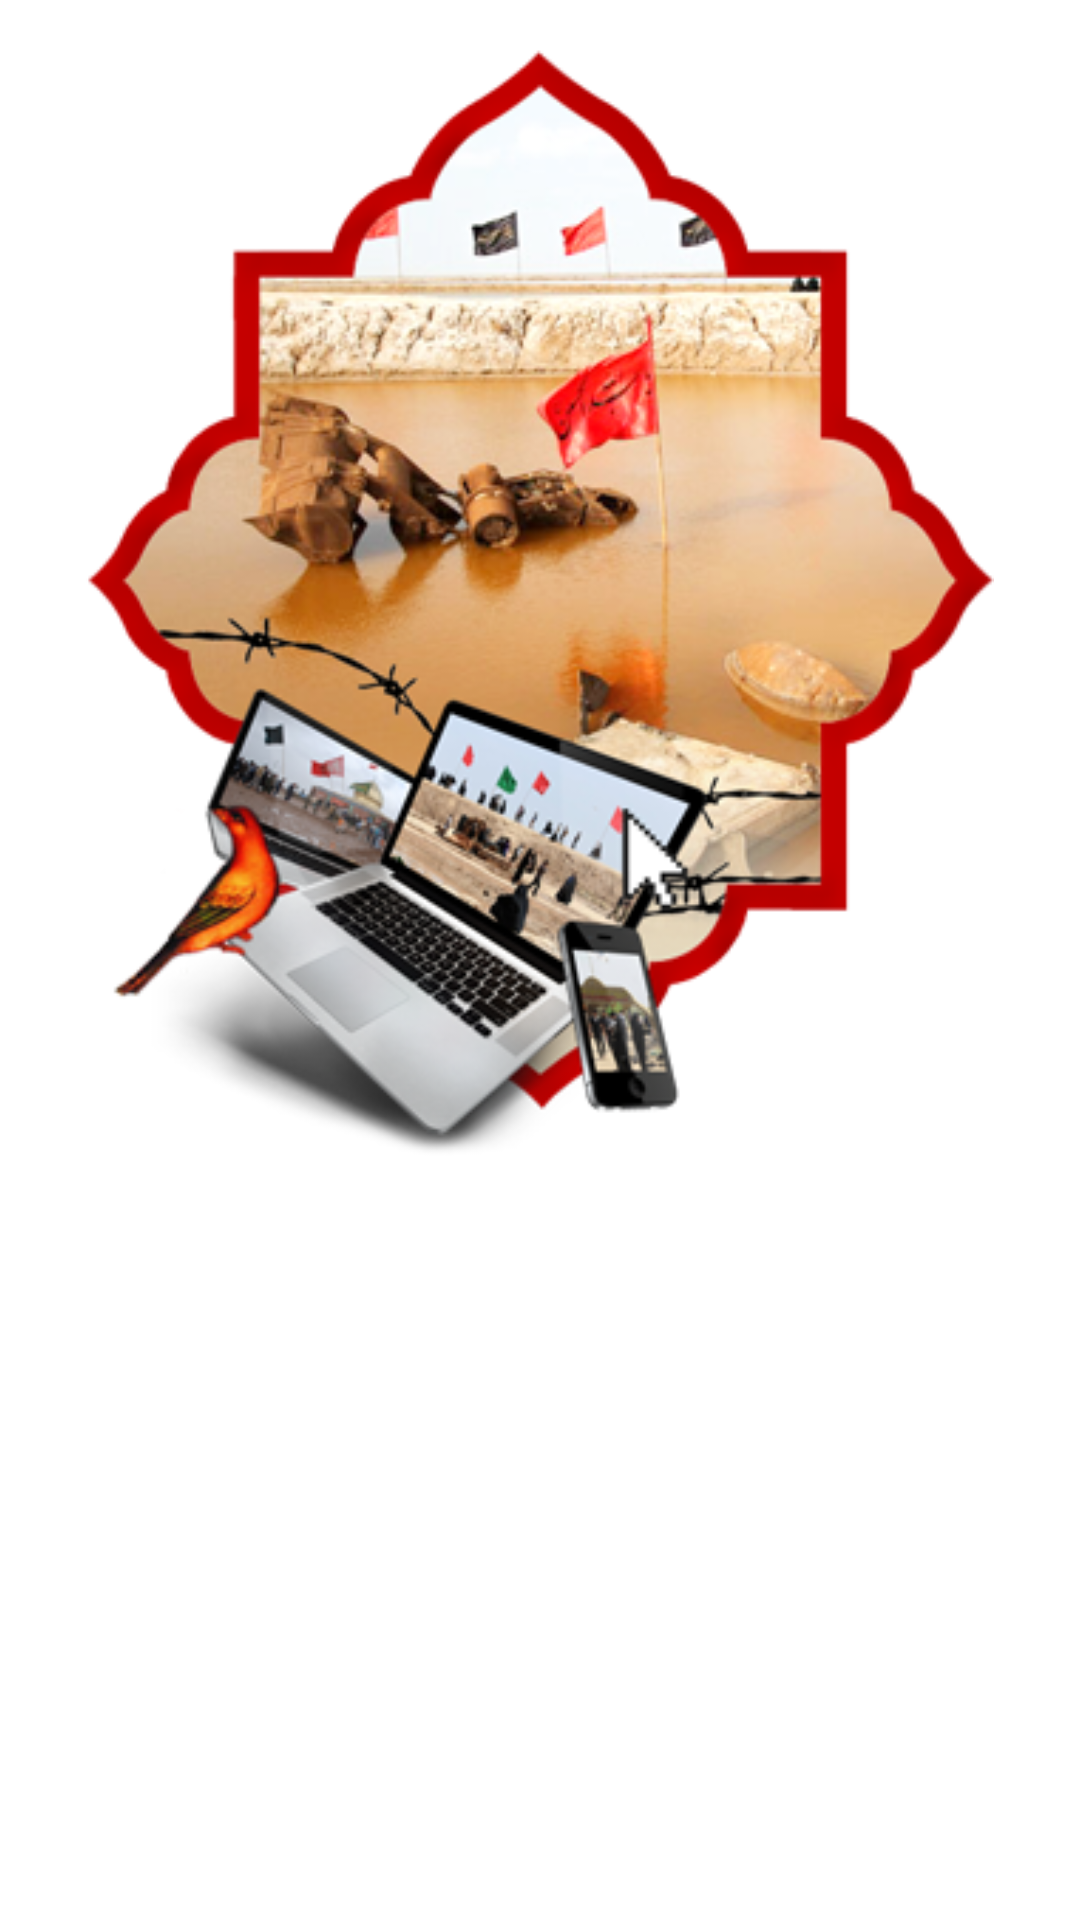

The Android layout XML behind this screen, and the referenced resources:
<!-- AndroidManifest.xml: application theme Theme.Bazideraz1404 -->
<!-- res/layout/slider_item.xml -->
<?xml version="1.0" encoding="utf-8"?>
<LinearLayout
    xmlns:android="http://schemas.android.com/apk/res/android"
    android:layout_width="fill_parent"
    android:layout_height="fill_parent"
    >

    
    <ImageView
        android:id="@+id/imageViewMain"
        android:layout_width="match_parent"
        android:layout_height="400dp"
        android:layout_centerHorizontal="true"
        android:layout_centerVertical="true"
        android:scaleType="fitCenter"
        android:src="@drawable/menu_image0" />

</LinearLayout>
<!-- resources referenced by this layout -->
<resources>
  <!-- drawable menu_image0: png bitmap (drawable, 162005 bytes) -->
  <style name="Theme.Bazideraz1404" parent="Theme.MaterialComponents.DayNight.DarkActionBar">
          
          <item name="colorPrimary">@color/purple_500</item>
          <item name="colorPrimaryVariant">@color/purple_700</item>
          <item name="colorOnPrimary">@color/white</item>
          
          <item name="colorSecondary">@color/teal_200</item>
          <item name="colorSecondaryVariant">@color/teal_700</item>
          <item name="colorOnSecondary">@color/black</item>
          
          <item name="android:statusBarColor">?attr/colorPrimaryVariant</item>
          
      </style>
  <color name="purple_500">#FF6200EE</color>
  <color name="purple_700">#FF3700B3</color>
  <color name="white">#ffffff</color>
  <color name="teal_200">#FF03DAC5</color>
  <color name="teal_700">#FF018786</color>
  <color name="black">#000000</color>
</resources>
